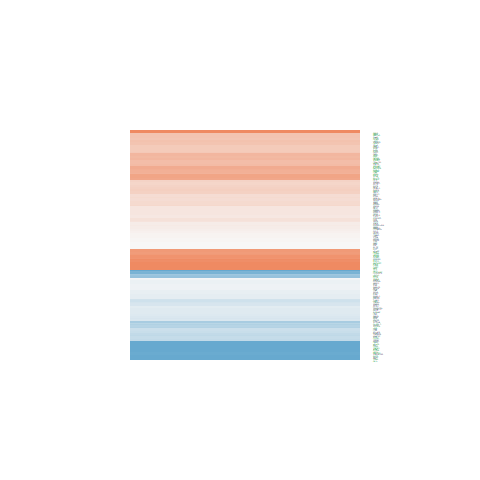

Values plotted in this chart, from the file beside it:
logFC, AveExpr, t, P.Value, adj.P.Val, B
-0.3609, 6.43, -3.603, 0.002789, 0.01499, -2.426
0.2708, 2.793, 1.352, 0.1975, 0.3381, -5.809
-0.9664, 1.226, -1.976, 0.06775, 0.1579, -4.392
-0.1445, 6.543, -1.455, 0.1674, 0.3021, -6.302
0.6118, 7.935, 5.808, 4.14540575438993e-05, 0.0006841, 1.766
-0.1519, 4.329, -1.021, 0.3244, 0.4794, -6.474
0.1172, 6.831, 1.152, 0.268, 0.4186, -6.703
-0.42, 4.66, -2.344, 0.03397, 0.09522, -4.577
0.3047, 4.228, 2.178, 0.04657, 0.1207, -4.848
-0.231, 6.688, -2.29, 0.03766, 0.1027, -4.992
-1.065, 4.828, -4.623, 0.0003728, 0.003478, -0.1455
-0.8749, 6.371, -6.87, 6.80937903610674e-06, 0.0001926, 3.749
0.09519, 3.692, 0.6096, 0.5517, 0.6874, -6.68
0.1603, 5.277, 1.022, 0.3238, 0.4789, -6.656
-0.5245, 4.501, -3.023, 0.008935, 0.03537, -3.242
-0.03828, 6.432, -0.3654, 0.7202, 0.8179, -7.272
-0.1222, 5.607, -0.9322, 0.3667, 0.5222, -6.802
0.5396, 6.979, 3.578, 0.002931, 0.01559, -2.527
-0.4569, 5.344, -3.771, 0.001992, 0.01179, -1.949
-0.3467, 3.44, -1.153, 0.2677, 0.4184, -6.146
0.1651, 0.02888, 0.3222, 0.7519, 0.839, -5.83
0.04163, 2.221, 0.1649, 0.8713, 0.9215, -6.554
0.153, 2.8, 0.6543, 0.5233, 0.6647, -6.439
0.2358, 5.563, 1.987, 0.06639, 0.1558, -5.388
0.03803, 2.785, 0.1436, 0.8878, 0.932, -6.625
0.2744, 4.698, 1.744, 0.1026, 0.2123, -5.627
0.07778, 1.675, 0.3049, 0.7648, 0.8485, -6.33
0.4944, 3.074, 2.747, 0.01549, 0.05319, -3.557
-0.001209, 3.188, -0.005326, 0.9958, 0.997, -6.723
0.2471, 4.46, 1.813, 0.0909, 0.1947, -5.491
0.006408, 9.108, 0.04145, 0.9675, 0.9801, -7.488
0.1958, 0.1416, 0.4133, 0.6855, 0.7913, -5.847
0.8357, 5.672, 7.176, 4.16277685600821e-06, 0.0001352, 4.277
0.003316, 1.117, 0.01036, 0.9919, 0.9946, -6.176
-0.1062, 6.494, -0.9713, 0.3475, 0.5032, -6.875
-0.2049, 4.959, -1.599, 0.1317, 0.2548, -5.886
0.3392, 3.004, 1.544, 0.1444, 0.2721, -5.524
0.4796, 0.8294, 1.232, 0.2376, 0.3856, -5.367
-0.3574, 0.9062, -1.027, 0.3214, 0.4763, -5.662
0.8867, 8.179, 7.441, 2.74648821352325e-06, 0.0001006, 4.572
0.9069, 6.413, 8.743, 4.04140436104012e-07, 2.25950471940946e-05, 6.634
0.009917, -0.2354, 0.02059, 0.9839, 0.9901, -5.819
-0.3234, 4.792, -2.258, 0.04003, 0.1077, -4.778
0.3612, 1.522, 1.204, 0.248, 0.3969, -5.638
0.4146, 5.721, 2.161, 0.04806, 0.1233, -5.118
0.2752, 5.827, 1.545, 0.1441, 0.2717, -6.119
-1.138, 4.494, -6.972, 5.77302699376283e-06, 0.0001727, 4.098
0.8397, 5.836, 4.092, 0.001051, 0.007448, -1.394
0.01218, 1.412, 0.03114, 0.9756, 0.9854, -6.166
0.1067, 8.153, 1.22, 0.2422, 0.3905, -6.703
-0.1108, 6.154, -1.073, 0.301, 0.4546, -6.723
0.8977, 0.8449, 2.509, 0.02473, 0.07507, -3.492
0.6613, 5.904, 5.28, 0.0001078, 0.001374, 0.9161
-0.1309, 7.772, -1.242, 0.2341, 0.3817, -6.655
-0.0196, 6.9, -0.2032, 0.8418, 0.9022, -7.355
0.04939, 4.39, 0.3495, 0.7318, 0.8262, -6.954
0.7422, 3.709, 4.548, 0.0004309, 0.003887, -0.1322
-0.6385, 4.785, -4.668, 0.0003416, 0.003256, -0.08393
0.1475, 4.448, 0.9833, 0.3418, 0.4974, -6.523
0.7216, -1.002, 1.021, 0.3244, 0.4794, -5.164
... 113 more rows
